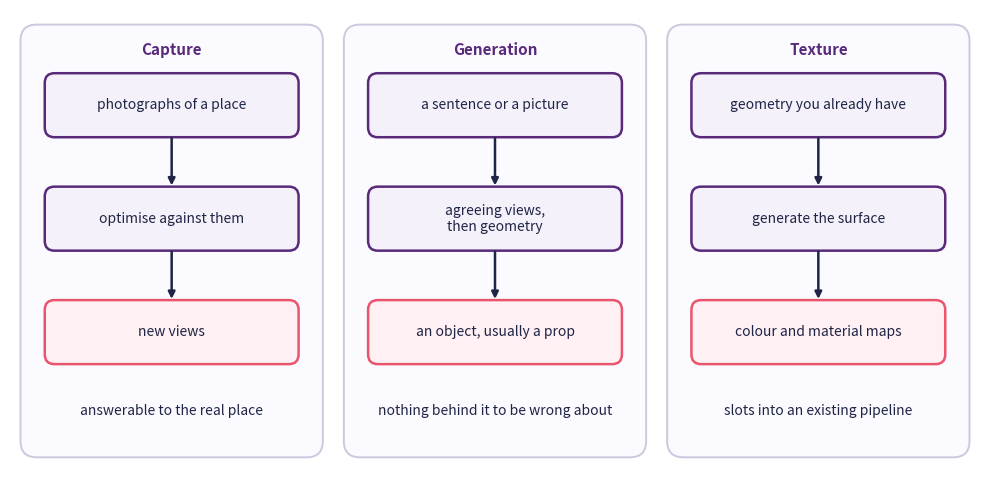
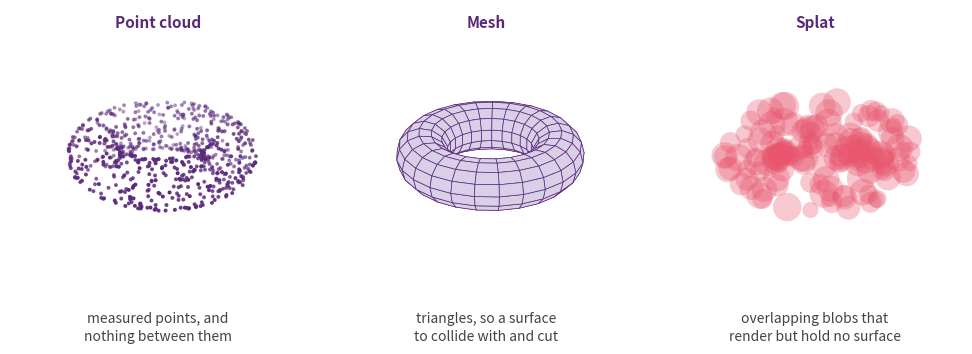
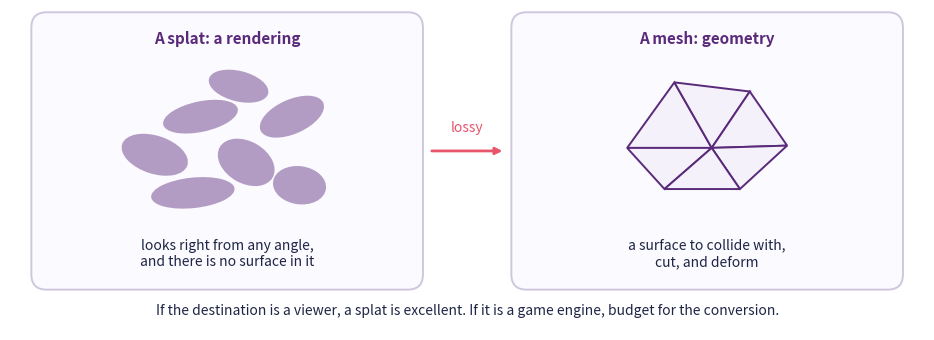
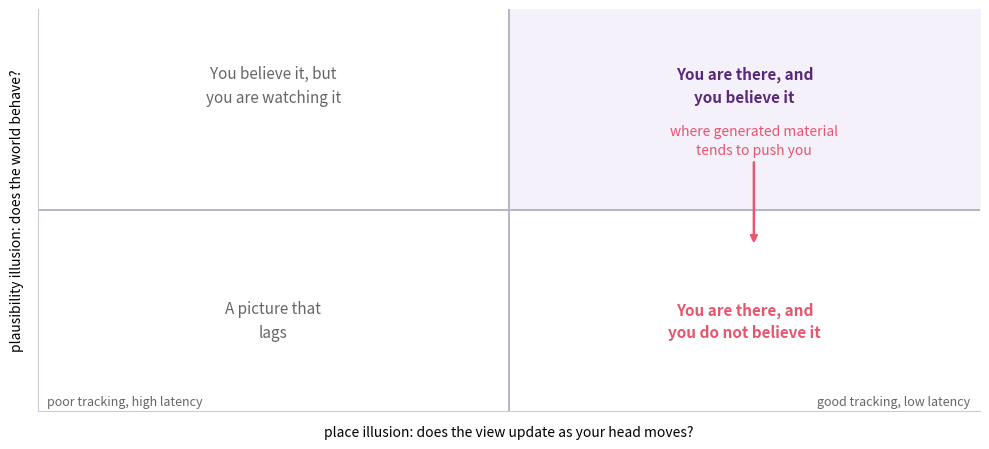
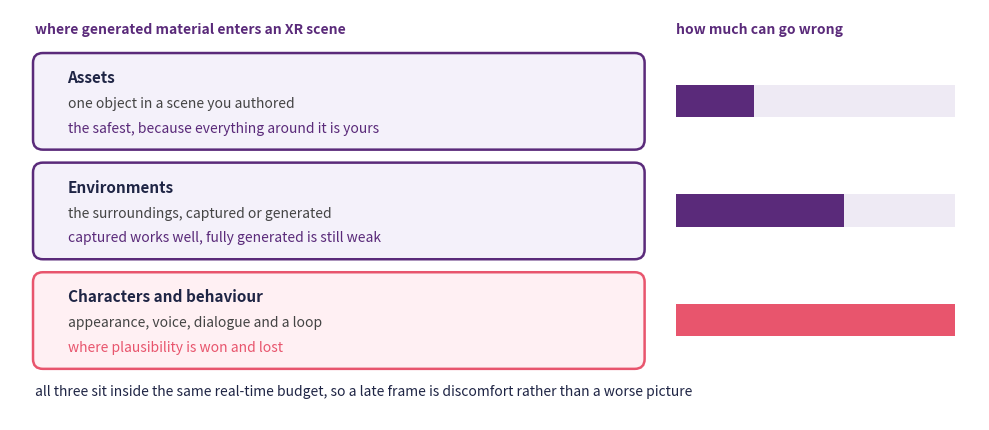

Recreate these plots in Python, in order.
from matplotlib.patches import FancyBboxPatch

import matplotlib.pyplot as plt
plt.rcParams.update({
    "font.size": 10,
    "axes.titlesize": 11,
    "axes.labelsize": 10,
    "xtick.labelsize": 9,
    "ytick.labelsize": 9,
    "legend.fontsize": 9,
    "figure.figsize": (10, 4),
    "figure.dpi": 100,
    "savefig.dpi": 150,
    "axes.spines.top": False,
    "axes.spines.right": False,
})

navy, purple, rose = "#1f2545", "#5a2a7a", "#e8556d"

fig, ax = plt.subplots(figsize=(10, 5))
columns = [
    (2.0, "Capture", ["photographs of a place", "optimise against them", "new views"],
     "answerable to the real place"),
    (6.0, "Generation", ["a sentence or a picture", "agreeing views,\nthen geometry",
                         "an object, usually a prop"],
     "nothing behind it to be wrong about"),
    (10.0, "Texture", ["geometry you already have", "generate the surface",
                       "colour and material maps"],
     "slots into an existing pipeline"),
]


def box(centre, y, text, outcome):
    face = "#fff0f3" if outcome else "#f4f1fa"
    edge = rose if outcome else purple
    ax.add_patch(FancyBboxPatch((centre - 1.55, y), 3.1, 0.75,
                                boxstyle="round,pad=0.02,rounding_size=0.12",
                                facecolor=face, edgecolor=edge, linewidth=1.8))
    ax.text(centre, y + 0.375, text, ha="center", va="center", fontsize=10, color=navy)


for centre, head, steps, note in columns:
    ax.add_patch(FancyBboxPatch((centre - 1.85, 0.9), 3.7, 5.3,
                                boxstyle="round,pad=0.02,rounding_size=0.2",
                                facecolor="#fbfaff", edgecolor="#cfc7dd", linewidth=1.4))
    ax.text(centre, 5.85, head, ha="center", fontsize=11, fontweight="bold", color=purple)
    for i, (step, y) in enumerate(zip(steps, [4.85, 3.45, 2.05])):
        box(centre, y, step, outcome=(i == 2))
        if i < 2:
            ax.annotate("", xy=(centre, y - 0.65), xytext=(centre, y),
                        arrowprops=dict(arrowstyle="-|>", color=navy, lw=1.8))
    ax.text(centre, 1.45, note, ha="center", va="center", fontsize=10, color=navy)

ax.set_xlim(0, 12)
ax.set_ylim(0.6, 6.4)
ax.axis("off")
plt.tight_layout()
plt.show()

import numpy as np

import matplotlib.pyplot as plt
plt.rcParams.update({
    "font.size": 10,
    "axes.titlesize": 11,
    "axes.labelsize": 10,
    "xtick.labelsize": 9,
    "ytick.labelsize": 9,
    "legend.fontsize": 9,
    "figure.figsize": (10, 4),
    "figure.dpi": 100,
    "savefig.dpi": 150,
    "axes.spines.top": False,
    "axes.spines.right": False,
})

navy, purple, rose = "#1f2545", "#5a2a7a", "#e8556d"
rng = np.random.default_rng(8)


def torus(u, v, major=1.0, minor=0.38):
    return ((major + minor * np.cos(v)) * np.cos(u),
            (major + minor * np.cos(v)) * np.sin(u),
            minor * np.sin(v))


fig = plt.figure(figsize=(10, 3.8))
titles = ["Point cloud", "Mesh", "Splat"]
glosses = ["measured points, and\nnothing between them",
           "triangles, so a surface\nto collide with and cut",
           "overlapping blobs that\nrender but hold no surface"]

axes = [fig.add_subplot(1, 3, index + 1, projection="3d") for index in range(3)]

u = rng.uniform(0, 2 * np.pi, 700)
v = rng.uniform(0, 2 * np.pi, 700)
x, y, z = torus(u, v)
axes[0].scatter(x, y, z, s=3.5, color=purple, depthshade=True)

grid_u, grid_v = np.meshgrid(np.linspace(0, 2 * np.pi, 26),
                             np.linspace(0, 2 * np.pi, 14))
mesh_x, mesh_y, mesh_z = torus(grid_u, grid_v)
axes[1].plot_surface(mesh_x, mesh_y, mesh_z, color="#d9d0e8", edgecolor=purple,
                     linewidth=0.5, shade=False, antialiased=True)

blob_u = rng.uniform(0, 2 * np.pi, 150)
blob_v = rng.uniform(0, 2 * np.pi, 150)
blob_x, blob_y, blob_z = torus(blob_u, blob_v)
axes[2].scatter(blob_x, blob_y, blob_z, s=rng.uniform(120, 420, 150),
                color=rose, alpha=0.32, edgecolors="none")

for ax, title, gloss in zip(axes, titles, glosses):
    ax.view_init(elev=26, azim=38)
    ax.set_xlim(-1.4, 1.4)
    ax.set_ylim(-1.4, 1.4)
    ax.set_zlim(-1.1, 1.1)
    ax.set_axis_off()
    ax.set_title(title, fontweight="bold", color=purple, y=0.99)
    ax.text2D(0.5, -0.02, gloss, transform=ax.transAxes, ha="center", va="top",
              fontsize=10, color="#444444", linespacing=1.4)

plt.tight_layout(rect=(0, 0.13, 1, 1))
plt.show()

from matplotlib.patches import Ellipse, FancyBboxPatch, Polygon

import matplotlib.pyplot as plt
plt.rcParams.update({
    "font.size": 10,
    "axes.titlesize": 11,
    "axes.labelsize": 10,
    "xtick.labelsize": 9,
    "ytick.labelsize": 9,
    "legend.fontsize": 9,
    "figure.figsize": (10, 4),
    "figure.dpi": 100,
    "savefig.dpi": 150,
    "axes.spines.top": False,
    "axes.spines.right": False,
})

navy, purple, rose = "#1f2545", "#5a2a7a", "#e8556d"

fig, ax = plt.subplots(figsize=(10, 3.5))
ax.set_aspect("equal")

for x, head in [(0.3, "A splat: a rendering"), (6.6, "A mesh: geometry")]:
    ax.add_patch(FancyBboxPatch((x, 0.9), 5.1, 3.6,
                                boxstyle="round,pad=0.02,rounding_size=0.2",
                                facecolor="#fbfaff", edgecolor="#cfc7dd", linewidth=1.4))
    ax.text(x + 2.55, 4.1, head, ha="center", fontsize=11, fontweight="bold", color=purple)

splats = [(1.9, 2.65, 0.9, 0.5, -18), (2.5, 3.15, 1.0, 0.4, 12), (3.1, 2.55, 0.8, 0.55, -30),
          (2.4, 2.15, 1.1, 0.4, 6), (3.7, 3.15, 0.9, 0.45, 24), (3.8, 2.25, 0.7, 0.5, -8),
          (3.0, 3.55, 0.8, 0.4, -14)]
for cx, cy, w, h, angle in splats:
    ax.add_patch(Ellipse((cx, cy), w, h, angle=angle, facecolor=purple, alpha=0.45))
ax.text(2.85, 1.35, "looks right from any angle,\nand there is no surface in it",
        ha="center", va="center", fontsize=10, color=navy)

a, b, c = (8.10, 2.74), (8.72, 3.60), (9.21, 2.74)
d, e = (9.71, 3.48), (10.20, 2.77)
f, g = (8.59, 2.20), (9.58, 2.20)
for points in [(a, b, c), (b, d, c), (c, d, e), (a, c, f), (c, e, g), (f, c, g)]:
    ax.add_patch(Polygon(points, closed=True, facecolor="#f4f1fa",
                         edgecolor=purple, linewidth=1.4))
ax.text(9.15, 1.35, "a surface to collide with,\ncut, and deform",
        ha="center", va="center", fontsize=10, color=navy)

ax.annotate("", xy=(6.5, 2.7), xytext=(5.5, 2.7),
            arrowprops=dict(arrowstyle="-|>", color=rose, lw=2.0))
ax.text(6.0, 2.95, "lossy", ha="center", fontsize=10, color=rose)
ax.text(6.0, 0.6, "If the destination is a viewer, a splat is excellent. "
        "If it is a game engine, budget for the conversion.",
        ha="center", va="center", fontsize=10, color=navy)

ax.set_xlim(0, 12)
ax.set_ylim(0.35, 4.55)
ax.axis("off")
plt.tight_layout()
plt.show()

import matplotlib.pyplot as plt
plt.rcParams.update({
    "font.size": 10,
    "axes.titlesize": 11,
    "axes.labelsize": 10,
    "xtick.labelsize": 9,
    "ytick.labelsize": 9,
    "legend.fontsize": 9,
    "figure.figsize": (10, 4),
    "figure.dpi": 100,
    "savefig.dpi": 150,
    "axes.spines.top": False,
    "axes.spines.right": False,
})

navy, purple, rose = "#1f2545", "#5a2a7a", "#e8556d"

fig, ax = plt.subplots(figsize=(10, 4.6))

ax.axhline(0, color="#b9b4c4", lw=1.4)
ax.axvline(0, color="#b9b4c4", lw=1.4)
ax.fill_between([0, 1], 0, 1, color="#f4f1fa", zorder=0)

quadrants = [
    (0.5, 0.62, "You are there, and\nyou believe it", purple),
    (0.5, -0.55, "You are there, and\nyou do not believe it", rose),
    (-0.5, 0.62, "You believe it, but\nyou are watching it", "#666666"),
    (-0.5, -0.55, "A picture that\nlags", "#666666"),
]
for x, y, label, colour in quadrants:
    ax.text(x, y, label, ha="center", va="center", fontsize=11, color=colour,
            fontweight="bold" if colour != "#666666" else "normal", linespacing=1.5)

ax.annotate("where generated material\ntends to push you",
            xy=(0.52, -0.18), xytext=(0.52, 0.28), ha="center", fontsize=10,
            color=rose, linespacing=1.4,
            arrowprops=dict(arrowstyle="-|>", color=rose, lw=1.8))

ax.set_xlim(-1, 1)
ax.set_ylim(-1, 1)
ax.set_xticks([])
ax.set_yticks([])
ax.set_xlabel("place illusion: does the view update as your head moves?",
              labelpad=10)
ax.set_ylabel("plausibility illusion: does the world behave?",
              labelpad=10)
ax.text(0.98, -0.97, "good tracking, low latency", ha="right", fontsize=9,
        color="#666666")
ax.text(-0.98, -0.97, "poor tracking, high latency", ha="left", fontsize=9,
        color="#666666")
for side in ax.spines.values():
    side.set_color("#cfc7dd")

plt.tight_layout()
plt.show()

from matplotlib.patches import FancyBboxPatch, Rectangle

import matplotlib.pyplot as plt
plt.rcParams.update({
    "font.size": 10,
    "axes.titlesize": 11,
    "axes.labelsize": 10,
    "xtick.labelsize": 9,
    "ytick.labelsize": 9,
    "legend.fontsize": 9,
    "figure.figsize": (10, 4),
    "figure.dpi": 100,
    "savefig.dpi": 150,
    "axes.spines.top": False,
    "axes.spines.right": False,
})

navy, purple, rose = "#1f2545", "#5a2a7a", "#e8556d"

tiers = [
    ("Assets", "one object in a scene you authored",
     "the safest, because everything around it is yours", 0.28),
    ("Environments", "the surroundings, captured or generated",
     "captured works well, fully generated is still weak", 0.6),
    ("Characters and behaviour", "appearance, voice, dialogue and a loop",
     "where plausibility is won and lost", 1.0),
]

fig, ax = plt.subplots(figsize=(10, 4.4))

for index, (name, what, note, risk) in enumerate(tiers):
    y = 2.9 - index * 1.35
    hot = risk > 0.9
    ax.add_patch(FancyBboxPatch((0.3, y), 7.4, 1.15,
                                boxstyle="round,pad=0.02,rounding_size=0.12",
                                facecolor="#fff0f3" if hot else "#f4f1fa",
                                edgecolor=rose if hot else purple, linewidth=1.8))
    ax.text(0.7, y + 0.86, name, ha="left", va="center", fontsize=11,
            fontweight="bold", color=navy)
    ax.text(0.7, y + 0.54, what, ha="left", va="center", fontsize=10,
            color="#444444")
    ax.text(0.7, y + 0.24, note, ha="left", va="center", fontsize=10,
            color=rose if hot else purple)
    ax.add_patch(Rectangle((8.1, y + 0.38), 3.4, 0.4, facecolor="#eeeaf4",
                           edgecolor="none"))
    ax.add_patch(Rectangle((8.1, y + 0.38), 3.4 * risk, 0.4,
                           facecolor=rose if hot else purple, edgecolor="none"))

ax.text(8.1, 4.3, "how much can go wrong", ha="left", fontsize=10,
        fontweight="bold", color=purple)
ax.text(0.3, 4.3, "where generated material enters an XR scene", ha="left",
        fontsize=10, fontweight="bold", color=purple)
ax.text(0.3, -0.15, "all three sit inside the same real-time budget, so a late "
        "frame is discomfort rather than a worse picture", ha="left", fontsize=10,
        color=navy)

ax.set_xlim(0, 11.8)
ax.set_ylim(-0.45, 4.6)
ax.axis("off")
plt.tight_layout()
plt.show()
